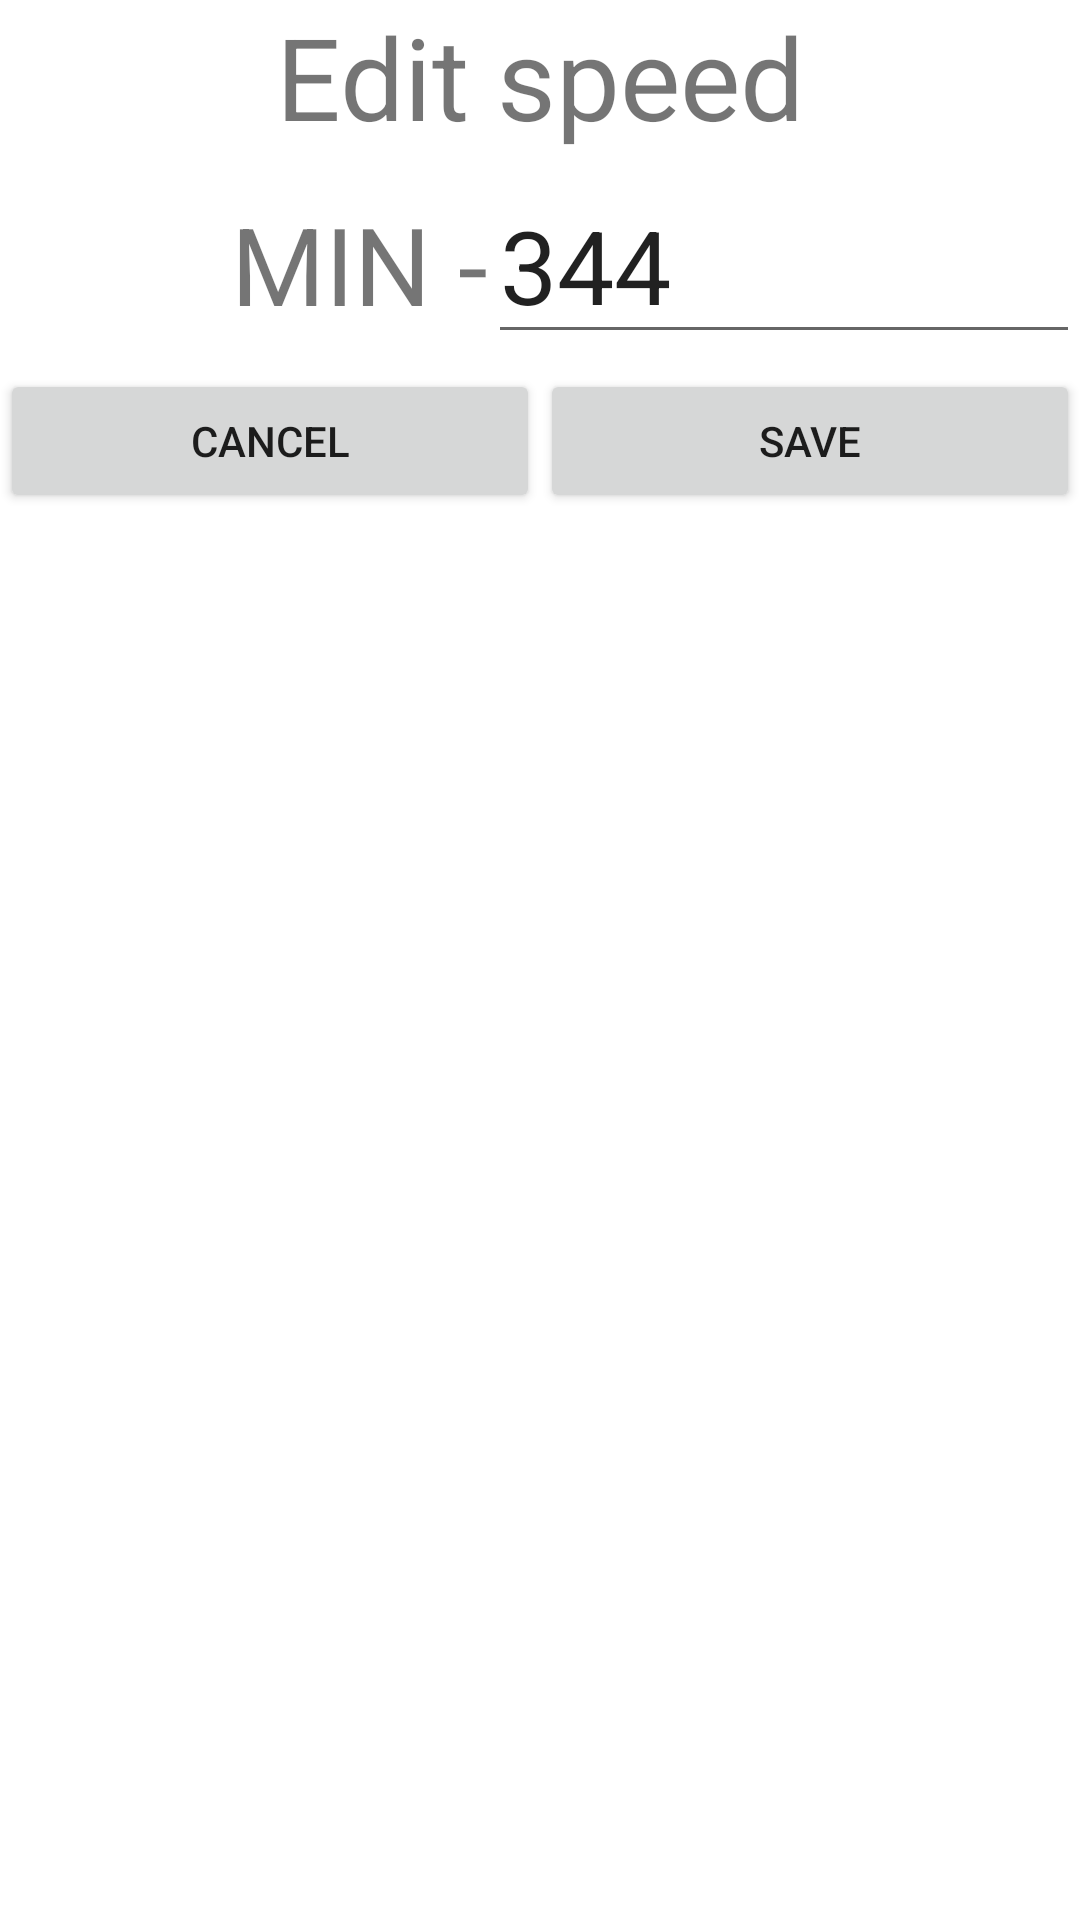

The Android layout XML behind this screen, and the referenced resources:
<!-- AndroidManifest.xml: application theme Theme.TrackMap -->
<!-- res/layout/dialog_trackcolor.xml -->
<?xml version="1.0" encoding="utf-8"?>
<androidx.constraintlayout.widget.ConstraintLayout xmlns:android="http://schemas.android.com/apk/res/android"
    xmlns:app="http://schemas.android.com/apk/res-auto"
    xmlns:tools="http://schemas.android.com/tools"
    android:layout_width="match_parent"
    android:layout_height="wrap_content">

    <TextView
        android:id="@+id/textView5"
        android:layout_width="wrap_content"
        android:layout_height="wrap_content"
        android:layout_weight="1"
        android:text="Edit speed"
        android:textSize="38dp"
        app:layout_constraintEnd_toEndOf="parent"
        app:layout_constraintStart_toStartOf="parent"
        app:layout_constraintTop_toTopOf="parent" />

    <LinearLayout
        android:id="@+id/linearLayout2"
        android:layout_width="match_parent"
        android:layout_height="wrap_content"
        android:layout_marginTop="5dp"
        android:baselineAligned="false"
        android:foregroundGravity="right"
        android:orientation="horizontal"
        app:layout_constraintEnd_toEndOf="parent"
        app:layout_constraintStart_toStartOf="parent"
        app:layout_constraintTop_toBottomOf="@+id/textView5">

        <TextView
            android:id="@+id/min_track_dialog"
            android:layout_width="wrap_content"
            android:layout_height="wrap_content"
            android:layout_weight="1"
            android:paddingTop="8dp"
            android:text="MIN -"
            android:textAlignment="textEnd"
            android:textSize="36dp" />

        <EditText
            android:id="@+id/num_track_dialog"
            android:layout_width="wrap_content"
            android:layout_height="wrap_content"
            android:layout_weight="1"
            android:ems="3"
            android:inputType="numberSigned"
            android:text="344"
            android:textSize="34sp" />

    </LinearLayout>

    <LinearLayout
        android:layout_width="match_parent"
        android:layout_height="60dp"
        android:layout_marginTop="5dp"
        android:layout_weight="1"
        android:orientation="horizontal"
        app:layout_constraintEnd_toEndOf="parent"
        app:layout_constraintStart_toStartOf="parent"
        app:layout_constraintTop_toBottomOf="@+id/linearLayout2">

        <Button
            android:id="@+id/btn_track_dialog_cancel"
            android:layout_width="wrap_content"
            android:layout_height="wrap_content"
            android:layout_weight="1"
            android:text="@android:string/cancel" />

        <Button
            android:id="@+id/btn_track_dialog_save"
            android:layout_width="wrap_content"
            android:layout_height="wrap_content"
            android:layout_weight="1"
            android:text="Save" />
    </LinearLayout>

</androidx.constraintlayout.widget.ConstraintLayout>
<!-- resources referenced by this layout -->
<resources>
  <style name="Theme.TrackMap" parent="Theme.MaterialComponents.DayNight.DarkActionBar">
          
          <item name="colorPrimary">@color/purple_500</item>
          <item name="colorPrimaryVariant">@color/purple_700</item>
          <item name="colorOnPrimary">@color/white</item>
          
          <item name="colorSecondary">@color/teal_200</item>
          <item name="colorSecondaryVariant">@color/teal_700</item>
          <item name="colorOnSecondary">@color/black</item>
          
          <item name="android:statusBarColor">?attr/colorPrimaryVariant</item>
          
      </style>
  <color name="purple_500">#FF6200EE</color>
  <color name="purple_700">#FF3700B3</color>
  <color name="white">#FFFFFFFF</color>
  <color name="teal_200">#FF03DAC5</color>
  <color name="teal_700">#FF018786</color>
  <color name="black">#FF000000</color>
</resources>
